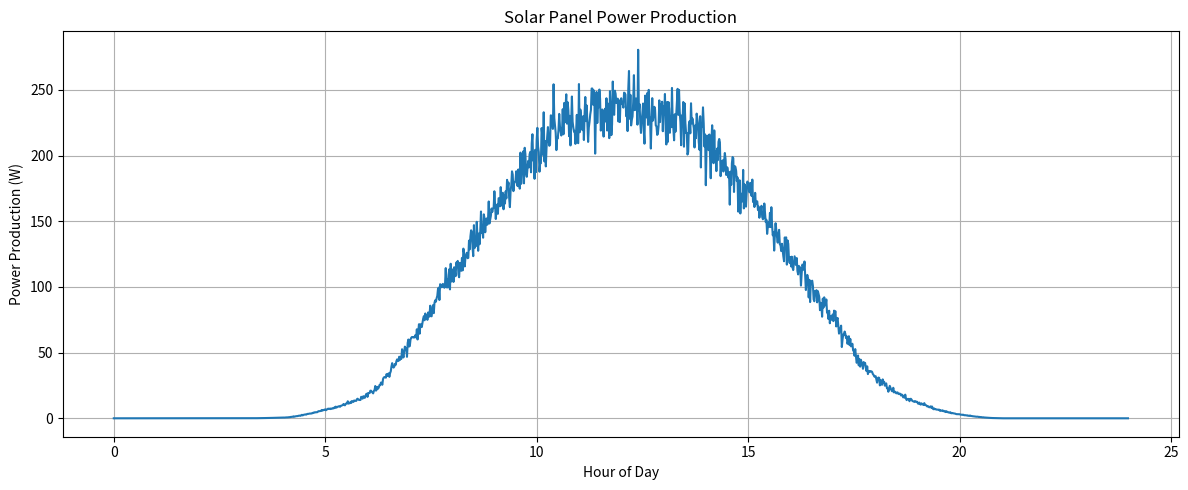

The script that saved this image:
import numpy as np
import pandas as pd
import matplotlib.pyplot as plt
from scipy.interpolate import PchipInterpolator

# Hours per day
HOURS_PER_DAY = 24

# Number of data points in the CSV file
# Unit: Minutes in a day
DATA_POINTS = 1440

# Variability of the data (to simulate realistic conditions)
# Unit: Percentage as a decimal (0 to 1)
VARIABILITY = 0.05

# Power value of a single solar panel
# Commercial solar panel power ranges from 250 to 600 Watts
# Source: https://www.solarnplus.com/how-much-energy-can-a-commercial-solar-panel-produce-for-your-business/
# Unit: Watts (W)
PANEL_POWER = 400

# Standard Test Condition (STC) Irradiance
# This value is a constant and equates to an irradiance of 1000 W/m² under certain conditions
# Source: https://sinovoltaics.com/learning-center/quality/standard-test-conditions-stc-definition-and-problems
# Unit: Watts per square meter (W/m²)
STANDARD_IRRADIANCE = 1000

# Hourly Global Tilted Irradiance (GTI)
# An array of hourly irradiance values, which depend on multiple factors
# Source: https://re.jrc.ec.europa.eu/pvg_tools/en/#MR
# The values were obtained as average daily with the following parameters:
# - Location: Helsinki, Finland
# - Solar radiation database: PVGIS-SARAH3
# - Month: May
# - Slope/Tilt: 49°
# - Azimuth: 0° (South)
# Unit: Watts per square meter (W/m²)
# Values start at 0:00 and end at 23:00 local time
HOURLY_GTI = np.array([
    0.0, 0.0, 0.0, 0.0, 1.69, 19.98, 55.87, 180.09, 341.57, 489.86, 632.75, 721.39,
    741.11, 722.58, 647.72, 527.44, 384.08, 239.04, 97.32, 37.89, 9.11, 0.0, 0.0, 0.0
])

# Performance Ratio
# An overall metric of how efficient the solar system is after accounting for real-world energy losses
# The performance ratio likely ranges between 70-90% and cannot realistically reach 100%
# Source: https://solex.in/blogs/what-is-a-good-performance-ratio-for-solar
# This value accounts for the following (non-extensive) situations:
# - Energy loss due to high temperatures
# - Energy loss from the inverter
# - Energy loss through wiring
# - Energy loss due to shading
# - Degradation of the components
# Unit: Percentage as a decimal (0 to 1)
PERFORMANCE_RATIO = 0.8

# Perform PCHIP interpolation on GTI data to reach the resolution given by DATA_POINTS
# PCHIP interpolation is used since the data follows a bell curve, and it provides more accurate values
original_x = np.linspace(0, HOURS_PER_DAY, num=len(HOURLY_GTI), endpoint=False)
target_x = np.linspace(0, HOURS_PER_DAY, num=DATA_POINTS, endpoint=False)
pchip = PchipInterpolator(original_x, HOURLY_GTI)
interpolated_gti = pchip(target_x)

# Add variability to the data
np.random.seed(48)
variable_gti = np.random.normal(interpolated_gti, interpolated_gti * VARIABILITY)

# Calculate power production
power_production = PANEL_POWER * (variable_gti / STANDARD_IRRADIANCE) * PERFORMANCE_RATIO

# Save to CSV
df = pd.DataFrame({"ActivePower": power_production})
df.to_csv("solar_panel.csv", index=False)

# Visualize
plt.figure(figsize=(12, 5))
plt.plot(target_x, df['ActivePower'])
plt.title("Solar Panel Power Production")
plt.xlabel("Hour of Day")
plt.ylabel("Power Production (W)")
plt.grid(True)
plt.tight_layout()
plt.show()

print(f"Solar panel CSV file generated successfully.")
